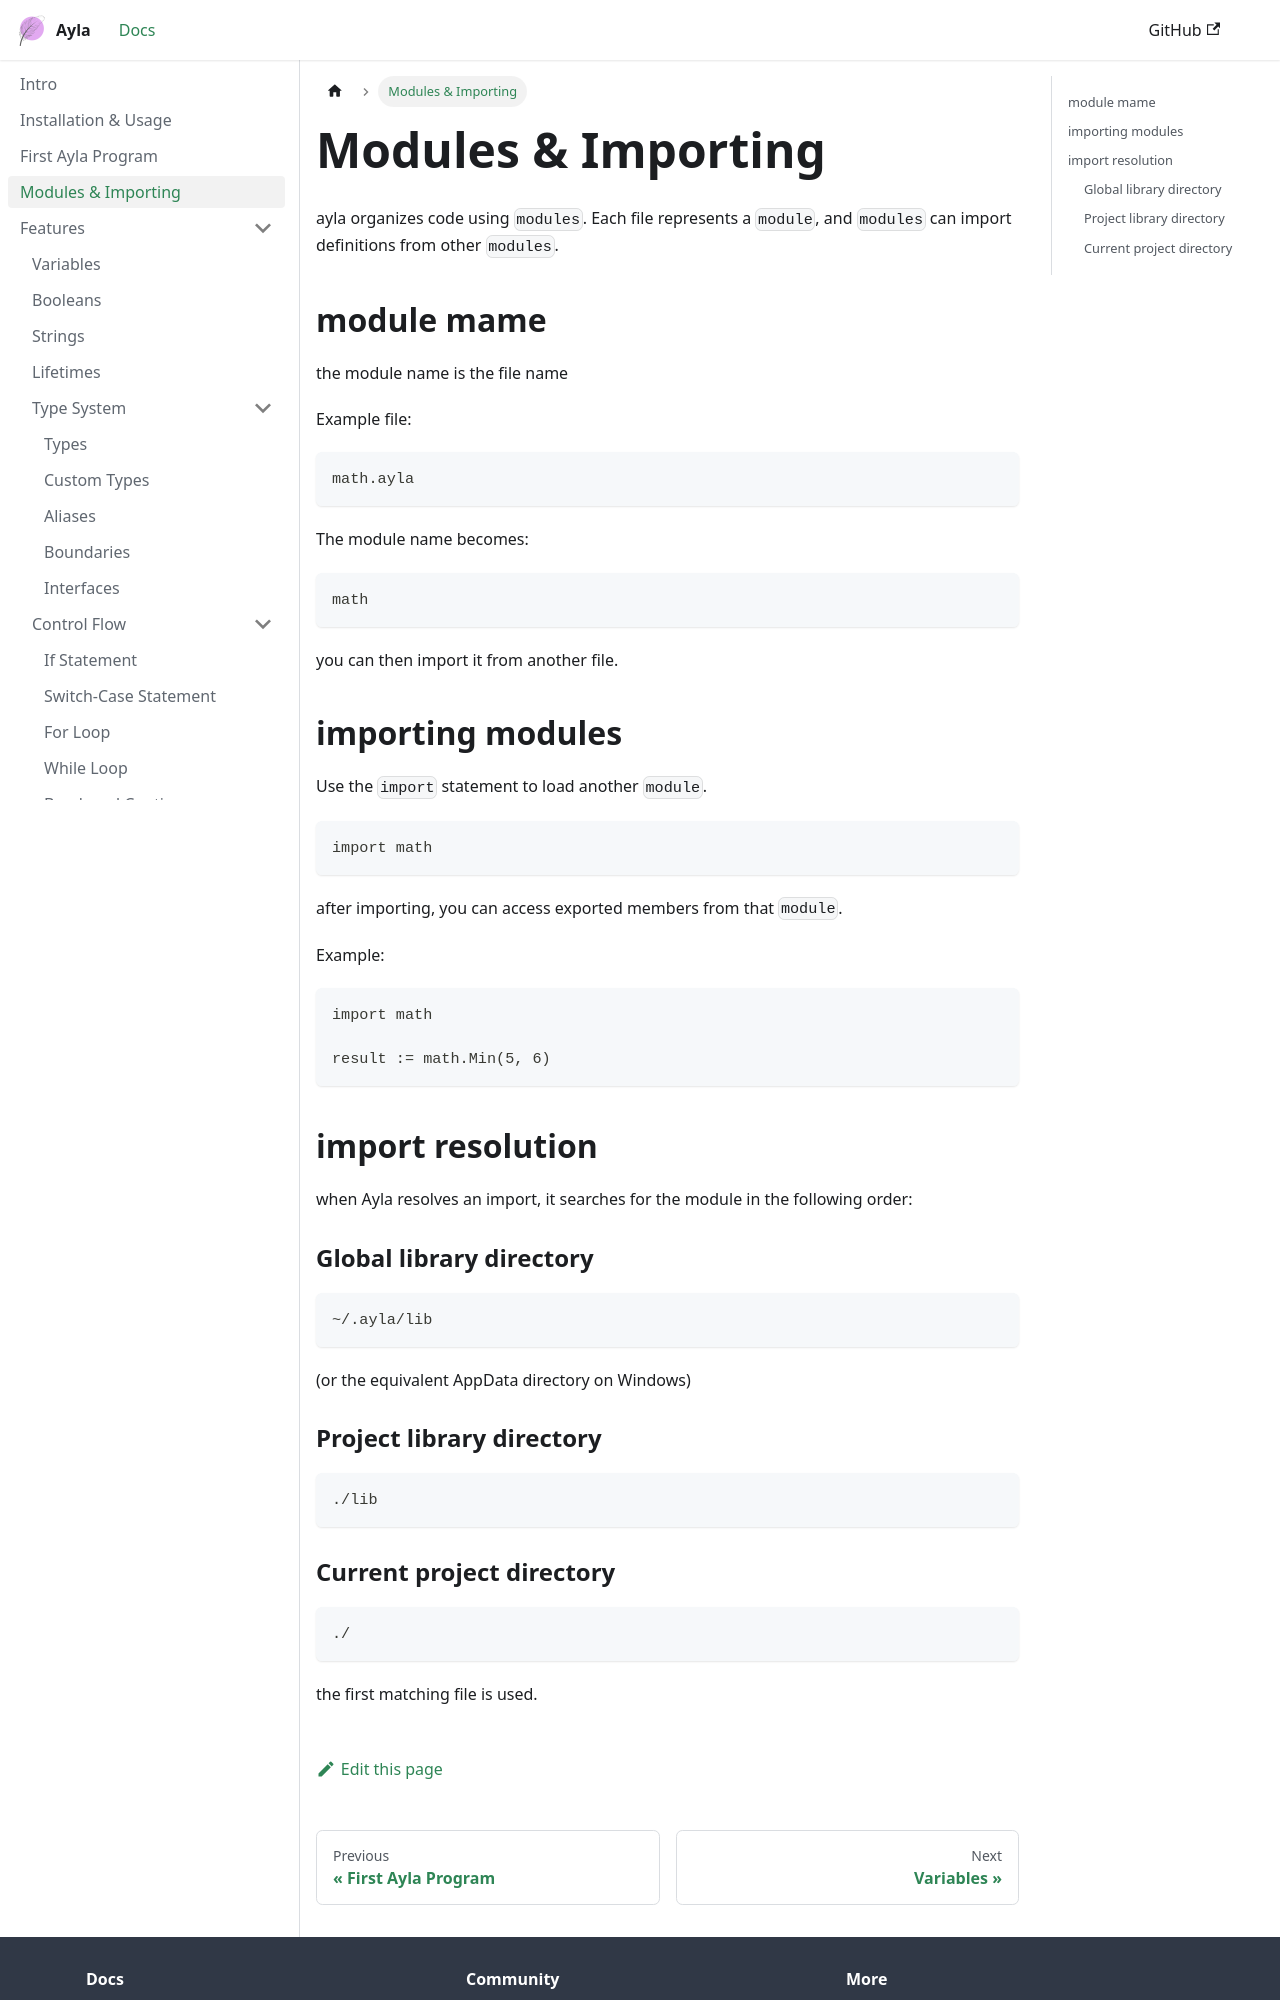

repository: z-sk1/ayla-lang · page: docs/modules/index.html · generator: docusaurus

# Modules & Importing
ayla organizes code using `modules`. Each file represents a `module`, and `modules` can import definitions from other `modules`.

## module mame
the module name is the file name

Example file:
```
math.ayla
```
The module name becomes:
```ayla
math
```

you can then import it from another file.

## importing modules
Use the `import` statement to load another `module`.
```ayla
import math
```
after importing, you can access exported members from that `module`.

Example:
```ayla
import math

result := math.Min(5, 6)
```

## import resolution
when Ayla resolves an import, it searches for the module in the following order:

### Global library directory
```
~/.ayla/lib
```
(or the equivalent AppData directory on Windows)

### Project library directory
```
./lib
```
